Run: headless pygame with SDL's dummy video driver; simulated clock (each Clock.tick advances the game by its frame time, no real sleeping); random seed 0; keys injected as events and as key.get_pressed() state; no mouse input; restart key SPACE tapped at the start of phases 3 and 4.
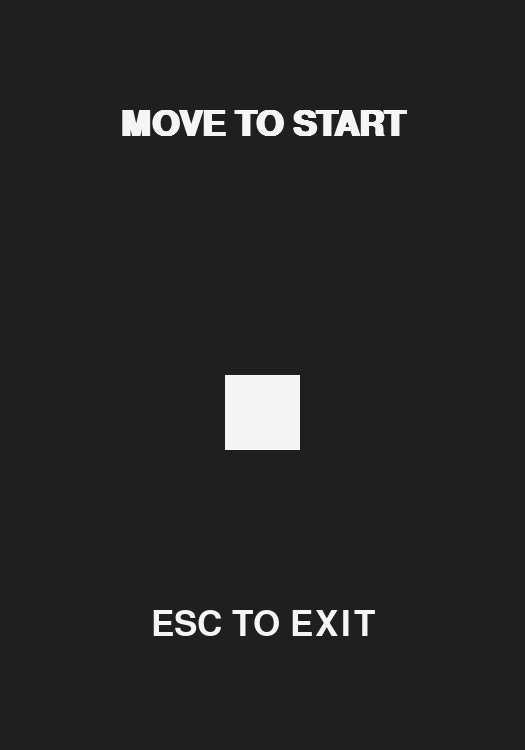
Frame 1 of 2 · flips 1–60 · no input
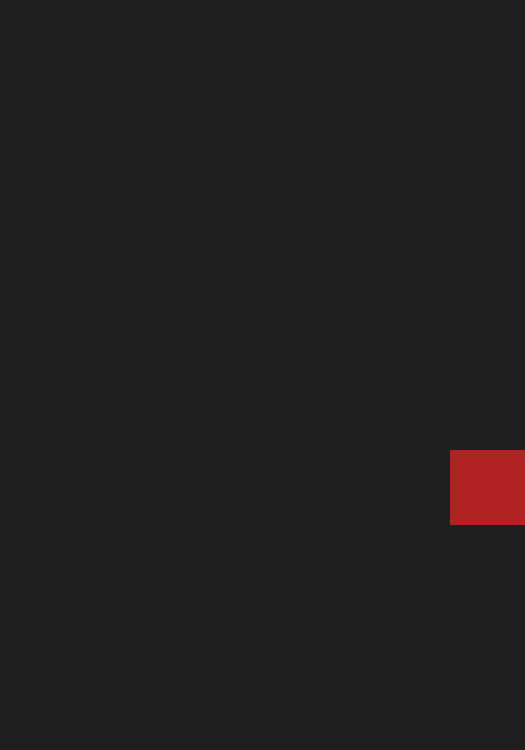
Frame 2 of 2 · flips 61–180 · tapped SPACE, RETURN · held RIGHT (→), D

The pygame program that drew these frames:


import pygame
from random import randint

pygame.init()
fps = pygame.time.Clock()		# Adjust text to go by x or y, whichever is smaller.

## Settings

grid_size = [7,10]			## To make the start screen more beautiful, make this a [odd number,even number].
box_size = 75				## 50-100 recommended.
speed = 4					## 3.5 - 4.5 recommended for 10x10. Maybe set higher for large grids.

loop_screen = False			## Loops the sides of the screens. You can still die by colliding with the snake's body.
manual_move = False			## Snake doesn't move automatically unless the button is held down.

god_mode = False 			## Immortal, screen loops, and pass through snake body.
immortal = False 			## Can't die, just stops the snake. You can still die the snake gets stuck.
save_cheat_scores = True	## Scores will save while cheats are enabled.

bg_color = "gray12"
fg_color = "gray96"
sp_color = "firebrick"

font_name = "calibri"		## Some standard fonts might be: calibri, verdana, arial, trebuchetms, candara, corbel...

## Dictionaries

deltas = {"up":   [ 0,-1],
		  "down": [ 0, 1],
		  "left": [-1, 0],
		  "right":[ 1, 0]}

direction_keys = {pygame.K_UP:"up",
				  pygame.K_w:"up",
				  pygame.K_DOWN:"down",
				  pygame.K_s:"down",
				  pygame.K_LEFT:"left",
				  pygame.K_a:"left",
				  pygame.K_RIGHT:"right",
				  pygame.K_d:"right"}

## Objects

class WindowObj: ## Could implement menus here to change in-game settings like cheats.
	def __init__(self):
		self.color = bg_color
		self.size = [box_size*grid_wh for grid_wh in grid_size]
		self.surface = pygame.display.set_mode(self.size,vsync=0)
		pygame.display.set_caption('SSSNAKE.py')

class GridObj:
	def __init__(self,box_id):
		self.color = bg_color
		self.swap_pallette = {fg_color:bg_color,bg_color:fg_color,sp_color:fg_color}
		self.box_id = box_id
	def draw(self,surface):
		pygame.draw.rect(surface,self.color,[[box_size*box_xy for box_xy in self.box_id],[box_size,box_size]])
	def switch(self,surface,swap_colors=True,custom_color=False):
		self.color = [custom_color,[self.color,self.swap_pallette[self.color]][swap_colors]][not custom_color]
		self.draw(surface)
		return(self.box_id)

class TextObj:
	def __init__(self,window_size,string,color=fg_color,y_offset=0,string_additions=[],is_bold=False,relative_font_size=1):
		self.base_string = string
		self.color = color
		self.font = pygame.font.SysFont(font_name,round((grid_size[0]*box_size*relative_font_size)/10),bold=is_bold)
		self.window_size = window_size
		self.y_offset = y_offset
		self.enabled = False
		if not string_additions:
			self.string = self.base_string
			self.text = self.font.render(self.string,True,self.color)
			self.text_rect = self.text.get_rect(center=(self.window_size[0]/2,self.window_size[1]/2+self.y_offset))
	def draw(self,surface,change_color=False,string_additions=[],y_offset=0):
		if y_offset:
			self.y_offset = y_offset
			self.text_rect = self.text.get_rect(center=(self.window_size[0]/2,self.window_size[1]/2+self.y_offset))
		if string_additions:
			self.string = self.base_string + " ".join(string_additions)
			self.text = self.font.render(self.string,True,self.color)
			self.text_rect = self.text.get_rect(center=(self.window_size[0]/2,self.window_size[1]/2+self.y_offset))
		if change_color:
			self.color = change_color
			self.text = self.font.render(self.string,True,self.color)
		surface.blit(self.text,self.text_rect)

class SnakeObj:
	def __init__(self):
		self.direction = False
		self.last_direction = False
		self.head = [round((grid_size[0]-.5)/2),round((grid_size[1]-.5)/2)]
		self.body = []
		self.objective = []
		self.move_acc = 0.0
		self.can_move = True
		self.paused = False
		self.dying = False
		self.max_length = 1
	def generateObjective(self):
		self.objective = []
		while self.objective == []:
			potential = [randint(0,grid_size[0]-1),randint(0,grid_size[1]-1)]
			if potential not in self.body:
				self.objective = potential
				return self.objective
	def move(self,td=speed,direction=False): ## Probably the most complex function.

		## Movement timer.
		if self.move_acc >= 1/speed:
			self.move_acc = 0.0
			self.can_move = True
		else:
			self.move_acc += td

		## Change directions/pause the game.
		if direction:
			if direction == "pause":
				if self.paused: self.direction = self.last_direction
				self.paused = [True,False][self.paused]
			elif direction in deltas and self.max_length==1 or god_mode or self.direction != {"up":"down","down":"up","left":"right","right":"left"}[direction]:
				self.direction = direction
				if self.paused: self.paused = False
			return()

		## Moves in accordance with the movement timer, as long as the death animation isn't playing.
		if self.can_move and not self.dying:

			## Sets where the snake is moving next.
			if self.direction in deltas:
				delta = deltas[self.direction]
				## Complex nesting is calculating what the snake's new head will be once it moves, along with any modifications due to cheats.
				new_head = [[[[grid_size[xy]-1,0][self.head[xy]+delta[xy]<=0],[self.head[xy]+delta[xy],[0,grid_size[xy]-1][self.head[xy]+delta[xy]==-1]][self.head[xy]+delta[xy] in [-1,grid_size[xy]]]][loop_screen],self.head[xy]+delta[xy]][0<self.head[xy]+delta[xy]<grid_size[xy]-1] for xy in range(2)]

				if new_head in self.body and not god_mode: return(self.die())
				else: self.head = new_head
			else:
				return()

			## Making sure we know what happens next with the snake.
			self.last_direction = self.direction
			self.can_move = False
			self.body.append(self.head)

			## Interaction with the snake's objective.
			if not self.objective:
				return([self.head,self.generateObjective(),self.body.pop(0)])
			elif self.head == self.objective:
				self.max_length += 1
				if self.max_length == grid_size[0]*grid_size[1]//2*2:
					return([self.objective])
				else:
					return([self.head,self.generateObjective()])
			else:
				return([self.head,self.body.pop(0)])

		## Loops the dying animation.
		elif self.dying:
			return(self.die())

		## Used if the snake isn't ready to move based on the time accountant.	
		else: return()
	def die(self,force=False):
		## Complex nesting is calculating if it's possible to move in any direction at all.
		if not force and not self.dying and immortal and True in [[[[[grid_size[xy]-1,0][self.head[xy]+deltas[delta][xy]<=0],[self.head[xy]+deltas[delta][xy],[0,grid_size[xy]-1][self.head[xy]+deltas[delta][xy]==-1]][self.head[xy]+deltas[delta][xy] in [-1,grid_size[xy]]]][loop_screen],self.head[xy]+deltas[delta][xy]][0<self.head[xy]+deltas[delta][xy]<grid_size[xy]-1] for xy in range(2)] not in self.body for delta in deltas]:
			return()
		else:
			## Playing the death animation.
			if len(self.body) > 0:
				if not self.dying:
					self.dying = True
				return([self.body.pop()])
			else:
				self.direction = False
				return([self.objective])

## Compiling Objects

class Game:
	def __init__(self):	## This stuff is mostly dynamically updated.
		self.screen = False
		self.window = WindowObj()
		self.start_text = TextObj(self.window.size,"MOVE TO START",fg_color,-grid_size[1]*box_size/6*2,is_bold=True)
		self.win_text = TextObj(self.window.size,"Y O U   W I N",bg_color,-grid_size[1]*box_size/6*2,is_bold=True)
		self.lose_text = TextObj(self.window.size,"Y O U   L O S E",fg_color,-grid_size[1]*box_size/6*2,is_bold=True)
		self.score_text = TextObj(self.window.size,"SCORE: ",y_offset=-grid_size[1]*box_size/6*1,string_additions=[" "],is_bold=True)
		self.highscore_text = TextObj(self.window.size,"HIGHEST SCORE: ",y_offset=-grid_size[1]*box_size/6*.5,string_additions=[" "])
		self.woah_text = TextObj(self.window.size,"(I bet that was hard!)",sp_color,0,is_bold=True,relative_font_size=2/3)
		self.pause_text = TextObj(self.window.size,"P A U S E D",sp_color,0,is_bold=True)
		self.end_text = TextObj(self.window.size,"ENTER TO RESTART",y_offset=grid_size[1]*box_size/6*1)
		self.exit_text = TextObj(self.window.size,"ESC TO EXIT",y_offset=grid_size[1]*box_size/6*2)
		self.highscore = 0
		self.start()
	def start(self):	## Setting things up to play again.
		self.paused = False
		self.grid = [[GridObj([x,y]) for y in range(grid_size[1])] for x in range(grid_size[0])]
		self.snake = SnakeObj()
		self.window.surface.fill(bg_color)
		self.snake.body.append(self.grid[self.snake.head[0]][self.snake.head[1]].switch(self.window.surface))
		self.start_time = 0.0
	def update(self,box_list=[]):
		self.time_delta = fps.tick(30)/1000.0

		if self.snake.direction and not (self.snake.paused or self.paused):	## What happens during the actual game.
			if self.screen != "play":
				self.screen = "play"
				self.window.surface.fill(bg_color)
			if not box_list:
				for boxID in self.snake.move([self.time_delta,0][manual_move]):
					self.grid[boxID[0]][boxID[1]].switch(self.window.surface,custom_color=[False,sp_color][boxID == self.snake.objective and self.snake.head != self.snake.objective])
			else:
				done_boxes = []
				for boxID in box_list:
					self.grid[boxID[0]][boxID[1]].switch(self.window.surface,swap_colors=[False,True][boxID in done_boxes],custom_color=[[fg_color,False][boxID in done_boxes],sp_color][boxID == self.snake.objective and self.snake.head != self.snake.objective])
					done_boxes.append(boxID)
			if self.snake.max_length == grid_size[0]*grid_size[1]//2*2:
				self.snake.direction = False
				self.update()
		else:	## Stuff that happens outside of the game. (Eg. stats, menues, etc.)
			if self.snake.paused or self.paused:
				if self.screen != "pause":	## Only displaying it once so the screen isn't being constantly redrawn.
					self.screen = "pause"
					self.direction = False
					self.paused = True
					self.pause_text.draw(self.window.surface)
				else:
					if not self.snake.paused:
						self.paused = False
						self.update(self.snake.body+[self.snake.objective])
			elif self.snake.max_length == grid_size[0]*grid_size[1]//2*2:
				if self.screen != "win":	## Only displaying it once so the screen isn't being constantly redrawn.
					self.screen = "win"
					self.window.surface.fill(fg_color)
					self.win_text.draw(self.window.surface)
					self.score_text.draw(self.window.surface,bg_color,string_additions=[str(self.snake.max_length)])
					self.highscore_text.draw(self.window.surface,bg_color,string_additions=[str(self.highscore)])
					if grid_size[0]*grid_size[1]//2*2 != grid_size[0]*grid_size[1] and not cheats_enabled: self.woah_text.draw(self.window.surface)
					self.end_text.draw(self.window.surface,bg_color)
					self.exit_text.draw(self.window.surface,bg_color)
					if self.snake.max_length > self.highscore:
						if not cheats_enabled or (cheats_enabled and save_cheat_scores):
							if self.snake.max_length > self.highscore: self.highscore = self.snake.max_length
			elif self.snake.dying:
				if self.screen != "lose":	## Only displaying it once so the screen isn't being constantly redrawn.
					self.screen = "lose"
					self.window.surface.fill(bg_color)
					self.lose_text.draw(self.window.surface)
					self.score_text.draw(self.window.surface,fg_color,string_additions=[str(self.snake.max_length),"/",str(grid_size[0]*grid_size[1]//2*2)])
					self.highscore_text.draw(self.window.surface,fg_color,string_additions=[str(self.highscore)])
					self.end_text.draw(self.window.surface,fg_color)
					self.exit_text.draw(self.window.surface,fg_color)
					if self.snake.max_length > self.highscore:
						if not cheats_enabled or save_cheat_scores:
							if self.snake.max_length > self.highscore: self.highscore = self.snake.max_length
			else:
				if self.screen != "start":	## Only displaying it once so the screen isn't being constantly redrawn.
					self.screen = "start"
					self.start_text.draw(self.window.surface)
					self.exit_text.draw(self.window.surface,fg_color)

		pygame.display.flip()

## Initializing Main Game

if god_mode: loop_screen = immortal = True
cheats_enabled = True in [god_mode,loop_screen,immortal]

game = Game()
pygame.event.set_blocked(None)
pygame.event.set_allowed([pygame.KEYDOWN,pygame.KEYUP,pygame.QUIT])
run = True

## Main Loop

while run:
	for event in pygame.event.get():
		if event.type == pygame.QUIT:
			run = False
		elif event.type == pygame.KEYDOWN:											## Movement keys, including hold-down function.
			if event.key in direction_keys:
				game.snake.move(speed,direction_keys[event.key])
				pressed_keys = [event.key]
				while pressed_keys:
					game.snake.move(game.time_delta*[1,2][manual_move],direction_keys[pressed_keys[-1]])
					game.update()
					for loop_event in pygame.event.get():
						if loop_event.type == pygame.KEYUP:
							pressed_keys.remove(loop_event.key)
						elif loop_event.type == pygame.KEYDOWN and loop_event.key in direction_keys:
							pressed_keys.append(loop_event.key)
			elif event.key == pygame.K_SPACE and game.screen in ["play","pause"]:	## Pause.
				game.snake.move(direction="pause")
			elif event.key == pygame.K_ESCAPE:										## Exit.
				run = False
			elif event.key == pygame.K_RETURN and game.screen in ["win","lose"]:	## Restart.
				game.start()

			## Debug Buttons

			elif event.key == pygame.K_e and game.screen in ["play","pause"]: 		## Lose on purpose.
				game.snake.die(True)
			elif event.key == pygame.K_q and game.screen in ["play","pause"]: 		## Jump between objectives.
				if not manual_move:
					q_loop = True
					while len(game.snake.body) != grid_size[0]*grid_size[1]//2*2 and q_loop:
						game.snake.head = [[game.snake.objective[xy]-deltas[game.snake.direction][xy] for xy in range(2)],game.snake.objective][manual_move]
						game.update()
						for loop_event in pygame.event.get():
							if loop_event.type == pygame.KEYDOWN and loop_event.key in [pygame.K_SPACE,pygame.K_ESCAPE,pygame.K_q]:
								q_loop = False
								if event.key == pygame.K_SPACE and game.screen in ["play","pause"]:
									game.snake.move(direction="pause")
								elif event.key == pygame.K_ESCAPE:
									run = False
				else: game.snake.head = game.snake.objective

	game.update()	## display.flip() included inside this function.

## Exit Protocols

pygame.quit()
exit()
